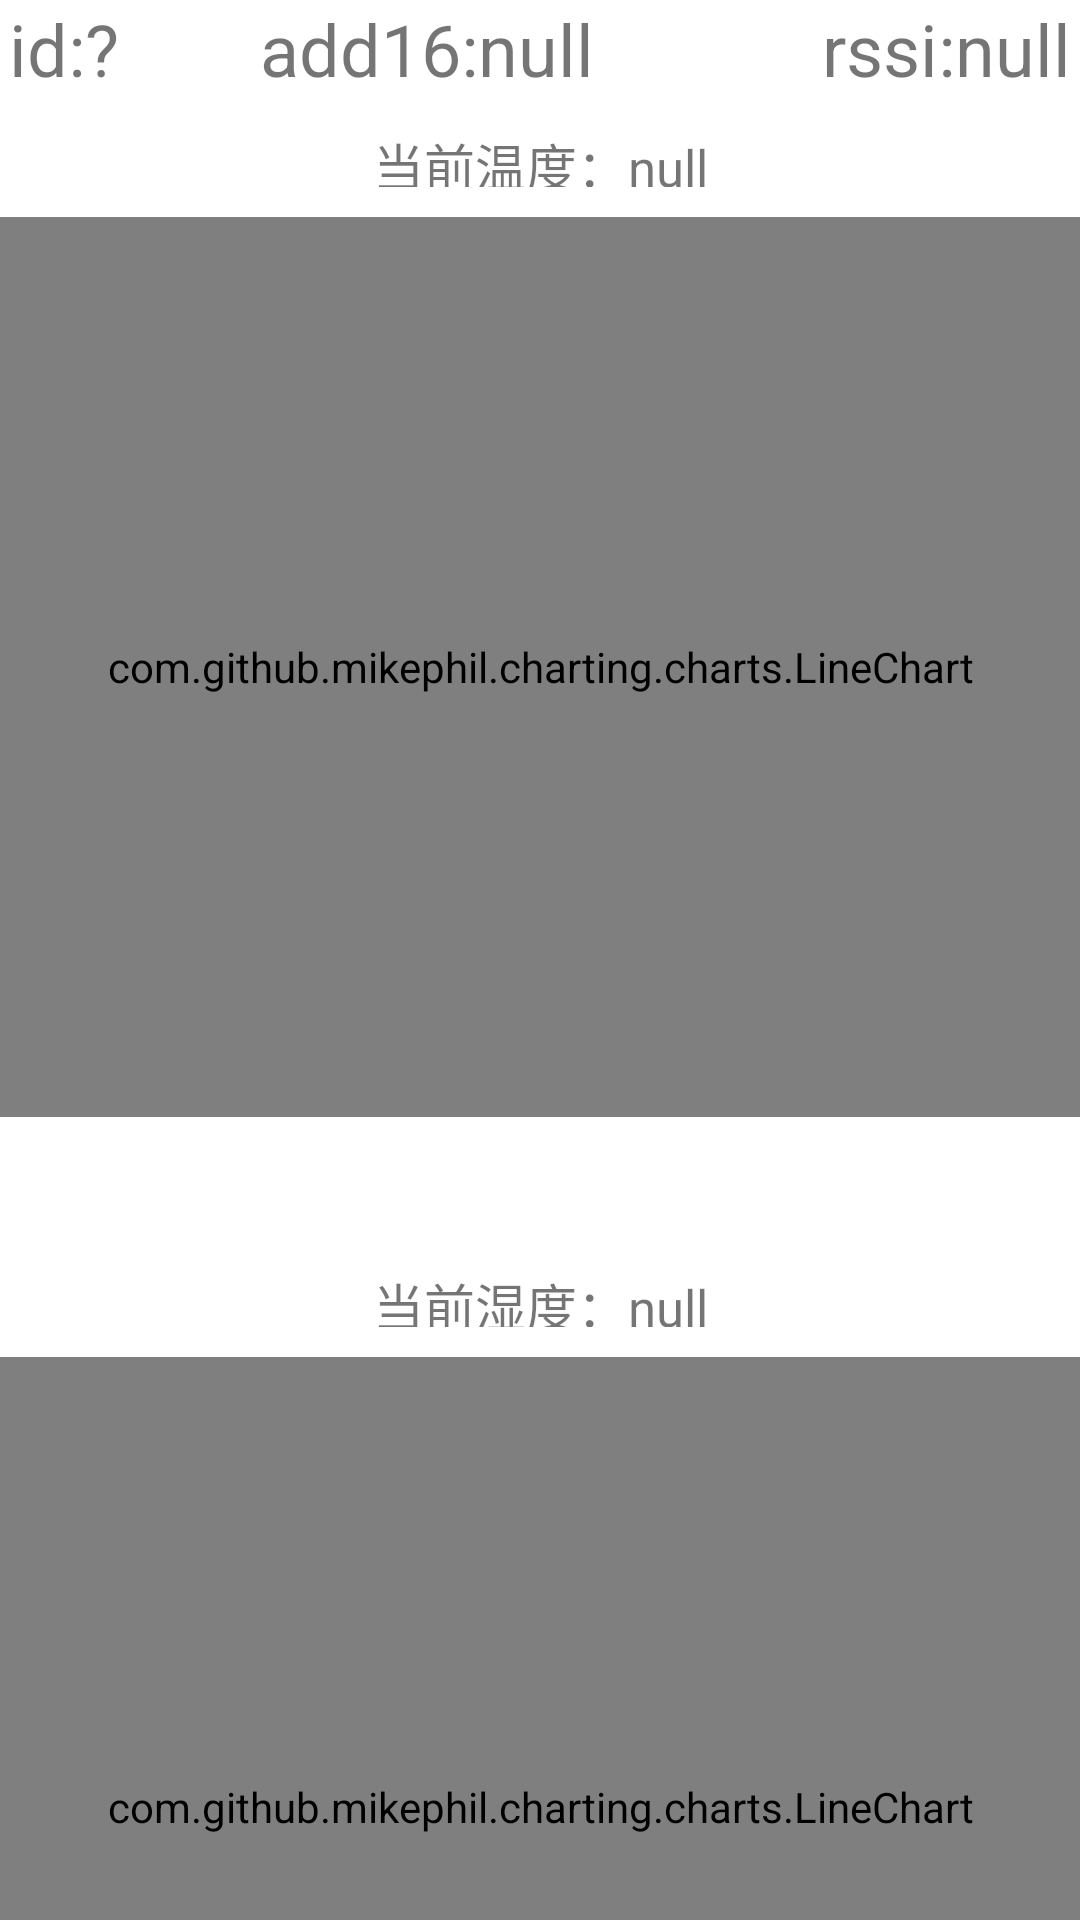

Android layout source for this screen:
<!-- AndroidManifest.xml: application theme Theme.AppCompat.Light.NoActionBar -->
<!-- res/layout/fragment_read_time_data_device.xml -->
<?xml version="1.0" encoding="utf-8"?>
<androidx.core.widget.NestedScrollView xmlns:android="http://schemas.android.com/apk/res/android"
    android:layout_width="match_parent"
    android:layout_height="match_parent">

    <LinearLayout
        android:layout_width="match_parent"
        android:layout_height="wrap_content"
        android:background="#FFFFFF"
        android:orientation="vertical">

        <LinearLayout
            android:id="@+id/info_tip"
            android:layout_width="match_parent"
            android:layout_height="wrap_content"
            android:layout_marginBottom="10sp"
            android:orientation="horizontal">

            <TextView
                android:layout_width="match_parent"
                android:layout_height="match_parent"
                android:layout_marginStart="3sp"
                android:layout_weight="1.6"
                android:gravity="center_vertical|start"
                android:text="id:?"
                android:textSize="24sp" />

            <TextView
                android:layout_width="match_parent"
                android:layout_height="match_parent"
                android:layout_weight="1"
                android:gravity="center_vertical|center"
                android:text="add16:null"
                android:textSize="24sp" />

            <TextView
                android:layout_width="match_parent"
                android:layout_height="match_parent"
                android:layout_marginEnd="3sp"
                android:layout_weight="1.2"
                android:gravity="center_vertical|end"
                android:text="rssi:null"
                android:textSize="24sp" />
        </LinearLayout>

        <LinearLayout
            android:layout_width="match_parent"
            android:layout_height="wrap_content"
            android:layout_marginBottom="80sp"
            android:orientation="vertical">

            <TextView
                android:id="@+id/temp"
                android:layout_width="match_parent"
                android:layout_height="20sp"
                android:layout_marginBottom="10sp"
                android:gravity="center_vertical|center"
                android:text="当前温度：null"
                android:textSize="17sp" />

            <com.github.mikephil.charting.charts.LineChart
                android:id="@+id/temp_chart"
                android:layout_width="match_parent"
                android:layout_height="300sp" />

            <TextView
                android:id="@+id/humidity"
                android:layout_width="match_parent"
                android:layout_height="20sp"
                android:layout_marginTop="50sp"
                android:layout_marginBottom="10sp"
                android:gravity="center_vertical|center"
                android:text="当前湿度：null"
                android:textSize="17sp" />

            <com.github.mikephil.charting.charts.LineChart
                android:id="@+id/humidity_chart"
                android:layout_width="match_parent"
                android:layout_height="300sp" />

            <TextView
                android:id="@+id/ec"
                android:layout_width="match_parent"
                android:layout_height="20sp"
                android:layout_marginTop="50sp"
                android:layout_marginBottom="10sp"
                android:gravity="center_vertical|center"
                android:text="当前盐度值：null"
                android:textSize="17sp" />

            <com.github.mikephil.charting.charts.LineChart
                android:id="@+id/ec_chart"
                android:layout_width="match_parent"
                android:layout_height="300sp" />
        </LinearLayout>

    </LinearLayout>

</androidx.core.widget.NestedScrollView>
<!-- resources referenced by this layout -->
<resources>

</resources>
